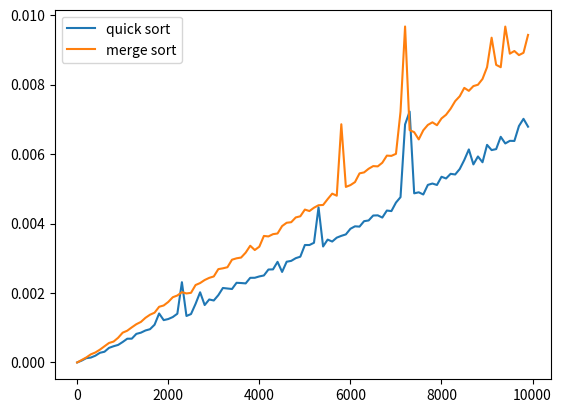

Source code (Python):
import random, time
import matplotlib.pyplot as plt

# random function which returns list of random numbers
def rand_gen(quantity):
    l = []
    for i in range(quantity):
        x = random.randint(0, quantity)
        l.append(x)
    return l

def partition(data, lb, ub):
    p = data[lb]
    i = lb + 1
    j = ub
    while i <= j:
        while i <= j and data[i] <= p:
            i += 1
        while i <= j and data[j] >= p:
            j -= 1
        if i <= j:
            data[i], data[j] =  data[j], data[i]

    data[lb], data[j] = data[j], data[lb]
    return j

def quick_sort(data, lb, ub):
    if lb < ub:
        p = partition(data, lb, ub)
        quick_sort(data, lb, p-1)
        quick_sort(data, p+1, ub)

def merge_sort(data):
    if len(data) > 1:
        mid = len(data)//2
        # slicing
        lh = data[:mid]
        rh = data[mid:]

        merge_sort(lh)
        merge_sort(rh)
        i=j=k=0
        while i < len(lh) and j < len(rh):
            if lh[i] < rh[j]:
                data[k]=lh[i]
                i=i+1
            else:
                data[k]=rh[j]
                j=j+1
            k=k+1

        while i < len(lh):
            data[k]=lh[i]
            i=i+1
            k=k+1

        while j < len(rh):
            data[k]=rh[j]
            j=j+1
            k=k+1

def main():
    x1 = [] # no. of elements to sort
    y1 = [] # time for quick sort
    y2 = [] # time for merge sort
    for i in range(1, 10000, 100):
        data1 = data2 = rand_gen(i)
        x1.append(i)
        # quick sort
        start_t1 = time.time()
        quick_sort(data1, 0, len(data1)-1)
        end_t1 = time.time()
        y1.append(end_t1-start_t1)
        
        # merge sort
        start_t2 = time.time()
        merge_sort(data2)
        end_t2 = time.time()
        y2.append(end_t2-start_t2)

    # plotting graph
    plt.plot(x1,y1, label = "quick sort")
    plt.plot(x1,y2, label = "merge sort")
    plt.legend()
    plt.show()

if __name__ == "__main__":
    main()